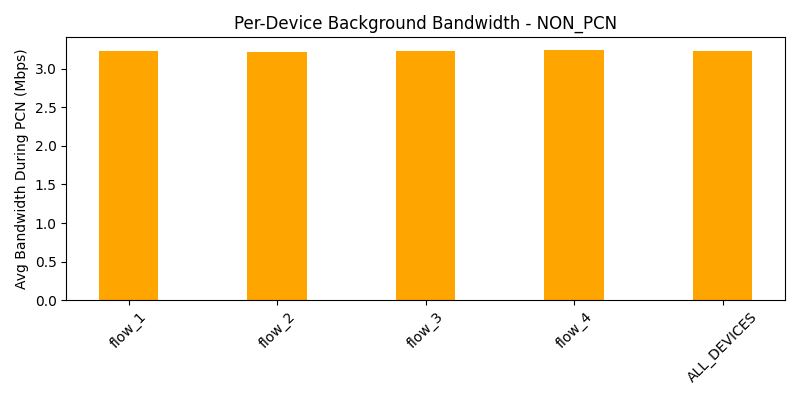

The table this chart was drawn from, first rows:
device, avg_bw_before, avg_bw_during, avg_bw_after
flow_1, 4.863, 3.226, 4.412
flow_2, 11.96, 3.213, 4.378
flow_3, 6.149, 3.236, 5.916
flow_4, 7.999, 3.246, 4.291
ALL_DEVICES, 7.742, 3.23, 4.75
